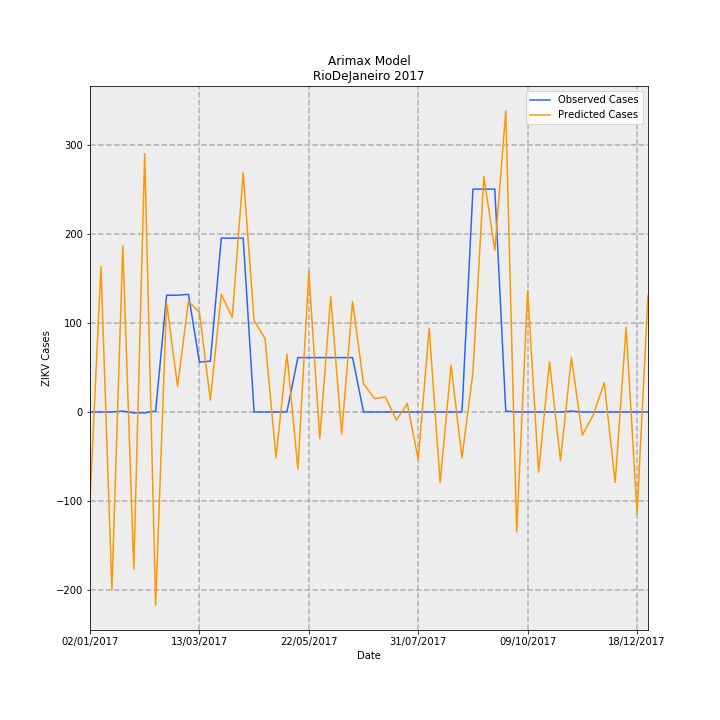

Data behind this chart, as committed beside it:
Date, predictions_incidence, observed_incidence, Predicted Cases, Observed Cases, error
02/01/2017, -0.5943, 0.0, -99.36, 0.0, 99.36
09/01/2017, 0.9764, 0.0, 163.2, 0.0, -163.2
16/01/2017, -1.193, 0.0, -199.5, 0.0, 199.5
23/01/2017, 1.115, 0.005981, 186.4, 1.0, -185.4
30/01/2017, -1.055, -0.005981, -176.4, -1.0, 175.4
06/02/2017, 1.734, -0.005981, 289.9, -1.0, -290.9
13/02/2017, -1.297, 0.005981, -216.9, 1.0, 217.9
20/02/2017, 0.7348, 0.7835, 122.9, 131.0, 8.143
27/02/2017, 0.1718, 0.7835, 28.73, 131.0, 102.3
06/03/2017, 0.7428, 0.7895, 124.2, 132.0, 7.81
13/03/2017, 0.6699, 0.3349, 112, 56.0, -56
20/03/2017, 0.07922, 0.3409, 13.24, 57.0, 43.76
27/03/2017, 0.7911, 1.166, 132.3, 195.0, 62.74
03/04/2017, 0.6336, 1.166, 105.9, 195.0, 89.07
10/04/2017, 1.604, 1.166, 268.2, 195.0, -73.21
17/04/2017, 0.6128, 0.0, 102.5, 0.0, -102.5
24/04/2017, 0.4929, 0.0, 82.41, 0.0, -82.41
01/05/2017, -0.3074, 0.0, -51.39, 0.0, 51.39
08/05/2017, 0.3889, 0.0, 65.02, 0.0, -65.02
15/05/2017, -0.3833, 0.3649, -64.08, 61.0, 125.1
22/05/2017, 0.9396, 0.3649, 157.1, 61.0, -96.09
29/05/2017, -0.1791, 0.3649, -29.94, 61.0, 90.94
05/06/2017, 0.7733, 0.3649, 129.3, 61.0, -68.29
12/06/2017, -0.1474, 0.3649, -24.65, 61.0, 85.65
19/06/2017, 0.7416, 0.3649, 124, 61.0, -62.98
26/06/2017, 0.1898, 0.0, 31.73, 0.0, -31.73
03/07/2017, 0.08982, 0.0, 15.02, 0.0, -15.02
10/07/2017, 0.1008, 0.0, 16.85, 0.0, -16.85
17/07/2017, -0.05518, 0.0, -9.226, 0.0, 9.226
24/07/2017, 0.05646, 0.0, 9.44, 0.0, -9.44
31/07/2017, -0.3188, 0.0, -53.29, 0.0, 53.29
07/08/2017, 0.5617, 0.0, 93.9, 0.0, -93.9
14/08/2017, -0.4748, 0.0, -79.38, 0.0, 79.38
21/08/2017, 0.3129, 0.0, 52.32, 0.0, -52.32
28/08/2017, -0.3078, 0.0, -51.45, 0.0, 51.45
04/09/2017, 0.2659, 1.495, 44.46, 250.0, 205.5
11/09/2017, 1.579, 1.495, 264, 250.0, -13.99
18/09/2017, 1.085, 1.495, 181.3, 250.0, 68.65
25/09/2017, 2.019, 0.005981, 337.5, 1.0, -336.5
02/10/2017, -0.8049, 0.0, -134.6, 0.0, 134.6
09/10/2017, 0.8166, 0.0, 136.5, 0.0, -136.5
16/10/2017, -0.4039, 0.0, -67.53, 0.0, 67.53
23/10/2017, 0.3369, 0.0, 56.32, 0.0, -56.32
30/10/2017, -0.3266, 0.0, -54.6, 0.0, 54.6
06/11/2017, 0.3652, 0.005981, 61.06, 1.0, -60.06
13/11/2017, -0.1553, 0.0, -25.97, 0.0, 25.97
20/11/2017, -0.01876, 0.0, -3.136, 0.0, 3.136
27/11/2017, 0.1962, 0.0, 32.8, 0.0, -32.8
04/12/2017, -0.4727, 0.0, -79.04, 0.0, 79.04
11/12/2017, 0.5682, 0.0, 95, 0.0, -95
18/12/2017, -0.6827, 0.0, -114.1, 0.0, 114.1
25/12/2017, 0.784, 0.0, 131.1, 0.0, -131.1
